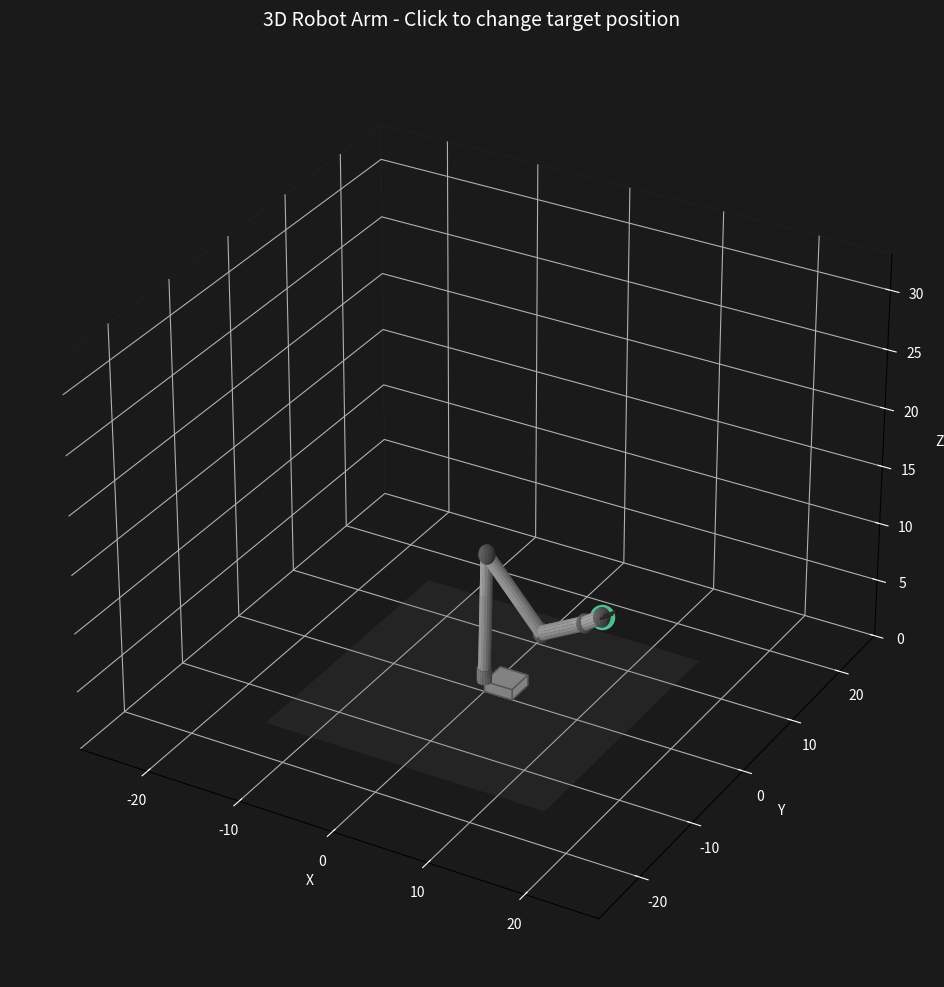

Write Python code to recreate this figure.
import numpy as np
import matplotlib.pyplot as plt
from mpl_toolkits.mplot3d import Axes3D
from mpl_toolkits.mplot3d.art3d import Poly3DCollection
from matplotlib.widgets import Slider
from matplotlib.animation import FuncAnimation


def create_cylinder(radius, height, resolution=20):
    """Create a vertical cylinder mesh"""
    theta = np.linspace(0, 2*np.pi, resolution)
    z = np.linspace(0, height, 2)
    theta, z = np.meshgrid(theta, z)
    x = radius * np.cos(theta)
    y = radius * np.sin(theta)
    return x, y, z


def create_sphere(radius, resolution=20):
    """Create a sphere mesh"""
    u = np.linspace(0, 2*np.pi, resolution)
    v = np.linspace(0, np.pi, resolution)
    x = radius * np.outer(np.cos(u), np.sin(v))
    y = radius * np.outer(np.sin(u), np.sin(v))
    z = radius * np.outer(np.ones(np.size(u)), np.cos(v))
    return x, y, z


def create_box(width, depth, height):
    """Create a box mesh"""
    vertices = np.array([
        [0, 0, 0], [width, 0, 0], [width, depth, 0], [0, depth, 0],
        [0, 0, height], [width, 0, height], [width, depth, height], [0, depth, height]
    ])
    
    faces = [
        [vertices[0], vertices[1], vertices[2], vertices[3]],  # bottom
        [vertices[4], vertices[5], vertices[6], vertices[7]],  # top
        [vertices[0], vertices[1], vertices[5], vertices[4]],  # front
        [vertices[2], vertices[3], vertices[7], vertices[6]],  # back
        [vertices[1], vertices[2], vertices[6], vertices[5]],  # right
        [vertices[3], vertices[0], vertices[4], vertices[7]]   # left
    ]
    
    return faces


def rotate_point_3d(point, axis, angle):
    """Rotate a point around an axis by an angle"""
    axis = axis / np.linalg.norm(axis)
    cos_a = np.cos(angle)
    sin_a = np.sin(angle)
    
    # Rotation matrix (Rodrigues' rotation formula)
    rot_matrix = np.array([
        [cos_a + axis[0]**2 * (1 - cos_a),
         axis[0] * axis[1] * (1 - cos_a) - axis[2] * sin_a,
         axis[0] * axis[2] * (1 - cos_a) + axis[1] * sin_a],
        [axis[1] * axis[0] * (1 - cos_a) + axis[2] * sin_a,
         cos_a + axis[1]**2 * (1 - cos_a),
         axis[1] * axis[2] * (1 - cos_a) - axis[0] * sin_a],
        [axis[2] * axis[0] * (1 - cos_a) - axis[1] * sin_a,
         axis[2] * axis[1] * (1 - cos_a) + axis[0] * sin_a,
         cos_a + axis[2]**2 * (1 - cos_a)]
    ])
    
    return rot_matrix @ point


def forward_kinematics_articulated(lengths, angles):
    """
    Forward kinematics for articulated robot arm (typical industrial robot).
    angles: array of shape (n_joints, 3) where each row is [base_rot, joint_angle, twist]
           or simpler: [base_rot, shoulder, elbow, wrist]
    """
    positions = []
    orientations = []
    
    # Starting position (base)
    pos = np.array([0.0, 0.0, 0.0])
    # Base orientation (pointing up)
    current_dir = np.array([0.0, 0.0, 1.0])
    current_right = np.array([1.0, 0.0, 0.0])
    current_up = np.array([0.0, 1.0, 0.0])
    
    positions.append(pos.copy())
    
    # Base rotation (rotate around Z axis)
    base_rot = angles[0, 0] if len(angles) > 0 else 0
    current_dir = rotate_point_3d(current_dir, [0, 0, 1], base_rot)
    current_right = rotate_point_3d(current_right, [0, 0, 1], base_rot)
    current_up = rotate_point_3d(current_up, [0, 0, 1], base_rot)
    
    # Shoulder joint (rotate around Y axis in local frame)
    if len(angles) > 1:
        shoulder_angle = angles[1, 0]
        current_dir = rotate_point_3d(current_dir, current_right, shoulder_angle)
        current_up = rotate_point_3d(current_up, current_right, shoulder_angle)
    
    # Move along first segment
    if len(lengths) > 0:
        pos += lengths[0] * current_dir
        positions.append(pos.copy())
    
    # Elbow joint (rotate around Y axis)
    if len(angles) > 2:
        elbow_angle = angles[2, 0]
        current_dir = rotate_point_3d(current_dir, current_right, elbow_angle)
        current_up = rotate_point_3d(current_up, current_right, elbow_angle)
    
    # Move along second segment
    if len(lengths) > 1:
        pos += lengths[1] * current_dir
        positions.append(pos.copy())
    
    # Wrist joint (rotate around Y axis)
    if len(angles) > 3:
        wrist_angle = angles[3, 0]
        current_dir = rotate_point_3d(current_dir, current_right, wrist_angle)
        current_up = rotate_point_3d(current_up, current_right, wrist_angle)
    
    # Move along third segment
    if len(lengths) > 2:
        pos += lengths[2] * current_dir
        positions.append(pos.copy())
    
    # Final segment (forearm)
    if len(lengths) > 3:
        pos += lengths[3] * current_dir
        positions.append(pos.copy())
    
    return np.array(positions)


def forward_kinematics_3d(lengths, angles):
    """
    Simplified forward kinematics using yaw and pitch per joint.
    angles: array of shape (n_joints, 2) where each row is [yaw, pitch]
    """
    x, y, z = 0, 0, 0
    positions = [(x, y, z)]
    
    for i, length in enumerate(lengths):
        yaw, pitch = angles[i, 0], angles[i, 1]
        # Spherical to Cartesian conversion
        dx = length * np.sin(pitch) * np.cos(yaw)
        dy = length * np.sin(pitch) * np.sin(yaw)
        dz = length * np.cos(pitch)
        
        x += dx
        y += dy
        z += dz
        positions.append((x, y, z))
    
    return np.array(positions)


def fitness(lengths, xg, yg, zg, angles):
    """Calculate fitness as distance squared from target in 3D"""
    positions = forward_kinematics_3d(lengths, angles.reshape(-1, 2))
    end_pos = positions[-1]
    res = (end_pos[0] - xg)**2 + (end_pos[1] - yg)**2 + (end_pos[2] - zg)**2
    return res


def pso(lengths, xg, yg, zg, num_particles=100, num_iterations=50, w=0.7, c1=1.5, c2=1.5):
    """Particle Swarm Optimization for 3D inverse kinematics"""
    num_joints = len(lengths)
    num_dimensions = num_joints * 2  # 2 angles per joint (yaw, pitch)
    
    # Bounds: yaw [0, 2π], pitch [0, π]
    bounds = np.array([[0, 2*np.pi], [0, np.pi]] * num_joints)
    positions = np.random.uniform(bounds[:, 0], bounds[:, 1], (num_particles, num_dimensions))
    velocities = np.zeros((num_particles, num_dimensions))
    personal_best_positions = positions.copy()
    personal_best_scores = np.array([fitness(lengths, xg, yg, zg, pos) for pos in positions])
    global_best_idx = np.argmin(personal_best_scores)
    global_best_position = personal_best_positions[global_best_idx].copy()

    for _ in range(num_iterations):
        r1 = np.random.rand(num_particles, num_dimensions)
        r2 = np.random.rand(num_particles, num_dimensions)
        velocities = (
            w * velocities
            + c1 * r1 * (personal_best_positions - positions)
            + c2 * r2 * (global_best_position - positions)
        )
        positions += velocities
        positions = np.clip(positions, bounds[:, 0], bounds[:, 1])
        
        scores = np.array([fitness(lengths, xg, yg, zg, pos) for pos in positions])
        mask = scores < personal_best_scores
        personal_best_scores[mask] = scores[mask]
        personal_best_positions[mask] = positions[mask]
        best_idx = np.argmin(personal_best_scores)
        if personal_best_scores[best_idx] < fitness(lengths, xg, yg, zg, global_best_position.reshape(-1, 2)):
            global_best_position = personal_best_positions[best_idx].copy()
        
    return global_best_position.reshape(-1, 2)


def draw_robot_arm(ax, positions, lengths, base_size=3, joint_radius=0.8, segment_radius=0.6):
    """Draw a 3D robot arm with solid geometric shapes"""
    # Clear previous drawings (we'll redraw each frame)
    
    # Draw base
    base_height = base_size * 0.3
    base_width = base_size
    base_faces = create_box(base_width, base_width, base_height)
    base_collection = Poly3DCollection(base_faces, facecolors='#888888', edgecolors='#555555', alpha=1.0, linewidths=1)
    ax.add_collection3d(base_collection)
    
    # Base cylinder (waist)
    base_cyl_height = base_size * 0.4
    base_x, base_y, base_z = create_cylinder(segment_radius * 1.2, base_cyl_height, resolution=20)
    base_z = base_z + base_height
    ax.plot_surface(base_x, base_y, base_z, color='#888888', alpha=1.0, shade=True)
    
    if len(positions) < 2:
        return
    
    # Draw each segment
    for i in range(len(positions) - 1):
        start = positions[i]
        end = positions[i + 1]
        length = lengths[i] if i < len(lengths) else np.linalg.norm(end - start)
        
        # Direction vector
        direction = end - start
        if np.linalg.norm(direction) < 1e-6:
            continue
        
        direction = direction / np.linalg.norm(direction)
        
        # Calculate rotation to align cylinder with direction
        z_axis = np.array([0, 0, 1])
        rotation_axis = np.cross(z_axis, direction)
        if np.linalg.norm(rotation_axis) < 1e-6:
            rotation_axis = np.array([1, 0, 0])
        rotation_axis = rotation_axis / np.linalg.norm(rotation_axis)
        rotation_angle = np.arccos(np.clip(np.dot(z_axis, direction), -1, 1))
        
        # Create cylinder aligned with direction
        x, y, z = create_cylinder(segment_radius, length, resolution=16)
        
        # Rotate and translate cylinder
        for j in range(len(x)):
            for k in range(len(x[0])):
                point = np.array([x[j, k], y[j, k], z[j, k]])
                if rotation_angle > 1e-6:
                    point = rotate_point_3d(point, rotation_axis, rotation_angle)
                point += start
                x[j, k] = point[0]
                y[j, k] = point[1]
                z[j, k] = point[2]
        
        ax.plot_surface(x, y, z, color='#AAAAAA', alpha=1.0, shade=True)
        
        # Draw joint (sphere) at the end of segment
        if i < len(positions) - 1:
            joint_x, joint_y, joint_z = create_sphere(joint_radius, resolution=16)
            joint_x += end[0]
            joint_y += end[1]
            joint_z += end[2]
            ax.plot_surface(joint_x, joint_y, joint_z, color='#666666', alpha=1.0, shade=True)
    
    # Draw gripper at end effector
    if len(positions) > 1:
        gripper_pos = positions[-1]
        gripper_dir = (positions[-1] - positions[-2]) if len(positions) > 1 else np.array([0, 0, 1])
        gripper_dir = gripper_dir / (np.linalg.norm(gripper_dir) + 1e-6)
        
        # Simple gripper: two fingers
        finger_length = 1.5
        finger_width = 0.2
        finger_offset = 0.3
        
        # Calculate perpendicular directions for gripper fingers
        if abs(gripper_dir[2]) < 0.9:
            perp1 = np.cross(gripper_dir, [0, 0, 1])
        else:
            perp1 = np.cross(gripper_dir, [1, 0, 0])
        perp1 = perp1 / (np.linalg.norm(perp1) + 1e-6)
        perp2 = np.cross(gripper_dir, perp1)
        perp2 = perp2 / (np.linalg.norm(perp2) + 1e-6)
        
        # Draw two gripper fingers
        for offset_dir in [perp1, -perp1]:
            finger_start = gripper_pos + offset_dir * finger_offset
            finger_end = finger_start + gripper_dir * finger_length
            
            # Create small cylinder for finger
            x, y, z = create_cylinder(finger_width * 0.5, finger_length, resolution=12)
            
            # Rotate and translate
            z_axis = np.array([0, 0, 1])
            rotation_axis = np.cross(z_axis, gripper_dir)
            if np.linalg.norm(rotation_axis) > 1e-6:
                rotation_axis = rotation_axis / np.linalg.norm(rotation_axis)
                rotation_angle = np.arccos(np.clip(np.dot(z_axis, gripper_dir), -1, 1))
                
                for j in range(len(x)):
                    for k in range(len(x[0])):
                        point = np.array([x[j, k], y[j, k], z[j, k]])
                        if rotation_angle > 1e-6:
                            point = rotate_point_3d(point, rotation_axis, rotation_angle)
                        point += finger_start
                        x[j, k] = point[0]
                        y[j, k] = point[1]
                        z[j, k] = point[2]
                
                ax.plot_surface(x, y, z, color='#333333', alpha=1.0, shade=True)


def update(frame, ax, ball_pos, lengths, theta, max_reach, base_height, base_cyl_height, a=5):
    """Update animation frame"""
    global perc
    global temp_theta
    
    perc += (1 - perc)/a
    
    # Interpolate between previous and target angles
    delta = theta - prev_theta
    # Handle angle wraparound for yaw
    delta[:, 0] = ((delta[:, 0] + np.pi) % (2*np.pi)) - np.pi
    temp_theta[:, :] = prev_theta + perc * delta
    temp_theta[:, 0] = temp_theta[:, 0] % (2*np.pi)
    temp_theta[:, 1] = np.clip(temp_theta[:, 1], 0, np.pi)
    
    # Calculate new positions
    positions = forward_kinematics_3d(lengths, temp_theta)
    # Adjust for base height
    positions[:, 2] += base_height + base_cyl_height
    
    # Clear and redraw robot arm
    ax.clear()
    setup_axes(ax, max_reach)
    draw_robot_arm(ax, positions, lengths)
    
    # Update ball position
    ax.scatter([ball_pos[0]], [ball_pos[1]], [ball_pos[2] + base_height + base_cyl_height], 
               s=300, c="#55cd97", marker='o', alpha=0.9)
    
    return []


def setup_axes(ax, max_reach):
    """Setup axes appearance"""
    limit = max_reach * 1.1
    ax.set_xlim([-limit, limit])
    ax.set_ylim([-limit, limit])
    ax.set_zlim([0, limit * 1.2])
    ax.set_xlabel('X', color='white')
    ax.set_ylabel('Y', color='white')
    ax.set_zlabel('Z', color='white')
    ax.tick_params(colors='white')
    ax.xaxis.pane.fill = False
    ax.yaxis.pane.fill = False
    ax.zaxis.pane.fill = False
    ax.xaxis.pane.set_edgecolor('#444444')
    ax.yaxis.pane.set_edgecolor('#444444')
    ax.zaxis.pane.set_edgecolor('#444444')
    ax.xaxis.pane.set_alpha(0.1)
    ax.yaxis.pane.set_alpha(0.1)
    ax.zaxis.pane.set_alpha(0.1)
    ax.grid(True, alpha=0.2, color='white')
    ax.set_facecolor('#1a1a1a')
    
    # Draw ground plane
    ground_size = max_reach * 0.6
    xx = np.linspace(-ground_size, ground_size, 10)
    yy = np.linspace(-ground_size, ground_size, 10)
    X, Y = np.meshgrid(xx, yy)
    Z = np.zeros_like(X)
    ax.plot_surface(X, Y, Z, alpha=0.15, color='gray')


def on_click(event, ax, ball_pos, theta, lengths, num_particles, num_iterations, w, c1, c2, base_height, base_cyl_height):
    """Handle mouse click to set new target position"""
    if event.inaxes is None or event.inaxes != ax:
        return
    if event.button != 1:  # Only left click
        return
    
    global perc
    global prev_theta
    
    prev_theta[:, :] = theta.copy()
    perc = 0
    
    # Get the clicked coordinates
    x_click = event.xdata
    y_click = event.ydata
    
    if x_click is None or y_click is None:
        return
    
    # Get current view limits for z estimation
    z_center = np.mean(ax.get_zlim())
    z_target = event.zdata if hasattr(event, 'zdata') and event.zdata is not None else z_center
    
    ball_pos[0] = x_click
    ball_pos[1] = y_click
    ball_pos[2] = z_target - base_height - base_cyl_height
    
    theta[:, :] = pso(lengths, ball_pos[0], ball_pos[1], ball_pos[2], num_particles, num_iterations, w, c1, c2)


if __name__ == '__main__':
    lengths = np.array([10, 8, 5, 2])
    max_reach = sum(lengths)
    base_size = 3
    base_height = base_size * 0.3
    base_cyl_height = base_size * 0.4
    
    ball_pos = np.array([max_reach*0.5, 0, max_reach*0.3])

    a = 5
    num_particles = 200
    num_iterations = 100
    w = 0.7
    c1 = 1.5
    c2 = 1.5

    # Initialize angles (yaw, pitch for each joint)
    theta = pso(lengths, ball_pos[0], ball_pos[1], ball_pos[2], num_particles, num_iterations, w, c1, c2)
    prev_theta = np.zeros((len(lengths), 2))
    temp_theta = np.zeros((len(lengths), 2))
    perc = 0
    
    # Create 3D figure
    fig = plt.figure(figsize=(14, 12))
    ax = fig.add_subplot(111, projection='3d')
    
    # Set up dark theme
    fig.patch.set_facecolor('#1a1a1a')
    ax.set_title('3D Robot Arm - Click to change target position', color='white', pad=20, fontsize=14)
    
    setup_axes(ax, max_reach)
    
    # Initial robot arm position
    positions = forward_kinematics_3d(lengths, theta)
    positions[:, 2] += base_height + base_cyl_height
    
    # Draw initial robot arm
    draw_robot_arm(ax, positions, lengths)
    
    # Draw target ball
    ball = ax.scatter([ball_pos[0]], [ball_pos[1]], [ball_pos[2] + base_height + base_cyl_height], 
                      s=300, c="#55cd97", marker='o', alpha=0.9)

    # Animation
    ani = FuncAnimation(fig, lambda f: update(f, ax, ball_pos, lengths, theta, max_reach, base_height, base_cyl_height, a), 
                       interval=1000/60, blit=False)
    
    # Mouse click handler
    def handle_click(event):
        on_click(event, ax, ball_pos, theta, lengths, num_particles, num_iterations, w, c1, c2, base_height, base_cyl_height)
    
    fig.canvas.mpl_connect('button_press_event', handle_click)
    
    plt.show()
